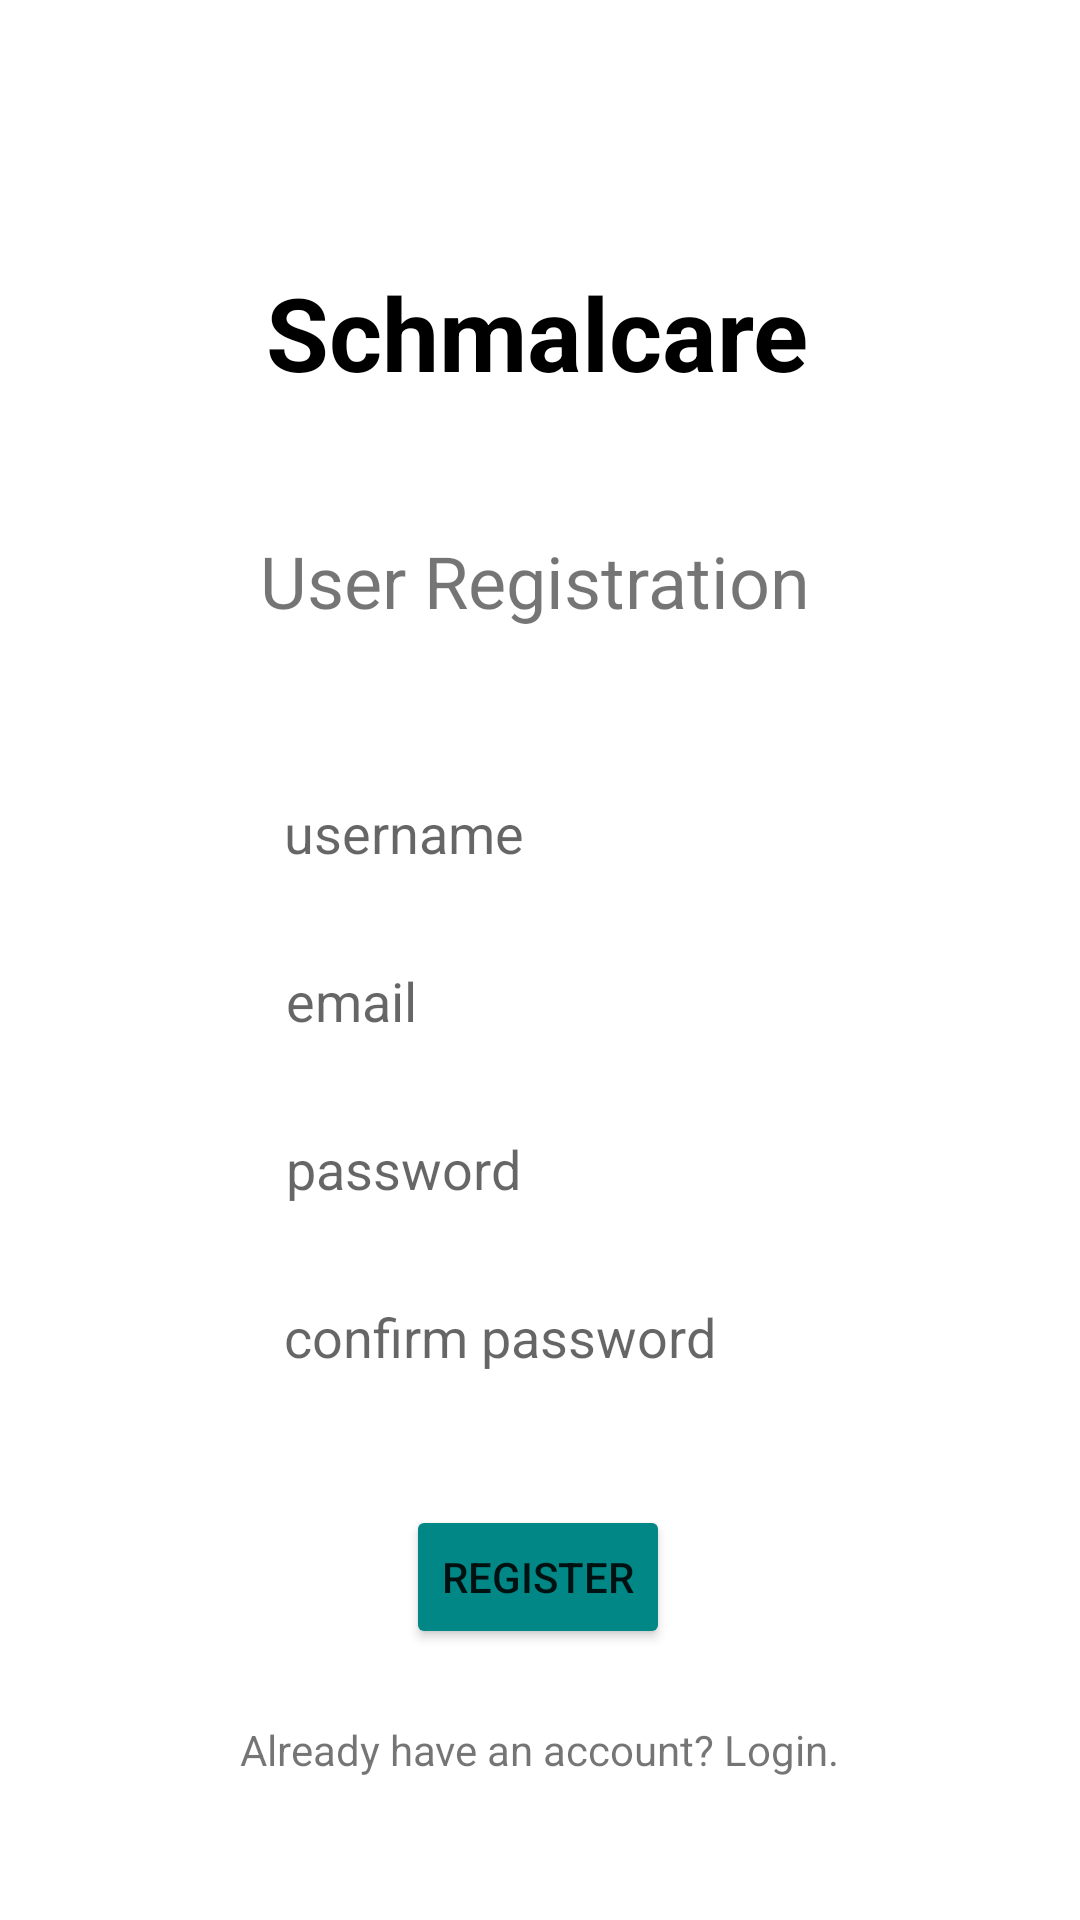

Write the Android layout XML for this screen, with the resource values it uses.
<!-- AndroidManifest.xml: application theme Theme.HealthcareMobSys -->
<!-- res/layout/activity_register.xml -->
<?xml version="1.0" encoding="utf-8"?>
<androidx.constraintlayout.widget.ConstraintLayout xmlns:android="http://schemas.android.com/apk/res/android"
    xmlns:app="http://schemas.android.com/apk/res-auto"
    xmlns:tools="http://schemas.android.com/tools"
    android:layout_width="match_parent"
    android:layout_height="match_parent"
    tools:context=".RegisterActivity">

    <TextView
        android:id="@+id/textView3"
        android:layout_width="wrap_content"
        android:layout_height="wrap_content"
        android:layout_marginTop="88dp"
        android:text="Schmalcare"
        android:textColor="#000000"
        android:textSize="34sp"
        android:textStyle="bold"
        app:layout_constraintEnd_toEndOf="parent"
        app:layout_constraintHorizontal_bias="0.495"
        app:layout_constraintStart_toStartOf="parent"
        app:layout_constraintTop_toTopOf="parent" />

    <TextView
        android:id="@+id/textView4"
        android:layout_width="wrap_content"
        android:layout_height="wrap_content"
        android:layout_marginTop="44dp"
        android:text="User Registration"
        android:textSize="24sp"
        app:layout_constraintEnd_toEndOf="parent"
        app:layout_constraintHorizontal_bias="0.491"
        app:layout_constraintStart_toStartOf="parent"
        app:layout_constraintTop_toBottomOf="@+id/textView3" />

    <EditText
        android:id="@+id/editTextRegisterUsername"
        android:layout_width="wrap_content"
        android:layout_height="wrap_content"
        android:layout_marginTop="44dp"
        android:background="@drawable/input_bg"
        android:ems="10"
        android:hint="username"
        android:inputType="textPersonName"
        android:minHeight="48dp"
        android:paddingLeft="20dp"
        android:paddingTop="10dp"
        android:paddingRight="10dp"
        android:paddingBottom="10dp"
        app:layout_constraintEnd_toEndOf="parent"
        app:layout_constraintHorizontal_bias="0.497"
        app:layout_constraintStart_toStartOf="parent"
        app:layout_constraintTop_toBottomOf="@+id/textView4" />

    <EditText
        android:id="@+id/editTextRegisterEmail"
        android:layout_width="wrap_content"
        android:layout_height="wrap_content"
        android:layout_marginTop="8dp"
        android:background="@drawable/input_bg"
        android:ems="10"
        android:hint="email"
        android:inputType="textPersonName"
        android:minHeight="48dp"
        android:paddingLeft="20dp"
        android:paddingTop="10dp"
        android:paddingRight="10dp"
        android:paddingBottom="10dp"
        app:layout_constraintEnd_toEndOf="parent"
        app:layout_constraintHorizontal_bias="0.502"
        app:layout_constraintStart_toStartOf="parent"
        app:layout_constraintTop_toBottomOf="@+id/editTextRegisterUsername" />

    <EditText
        android:id="@+id/editTextRegisterPassword"
        android:layout_width="wrap_content"
        android:layout_height="wrap_content"
        android:layout_marginTop="8dp"
        android:background="@drawable/input_bg"
        android:ems="10"
        android:hint="password"
        android:inputType="textPassword"
        android:minHeight="48dp"
        android:paddingLeft="20dp"
        android:paddingTop="10dp"
        android:paddingRight="10dp"
        android:paddingBottom="10dp"
        app:layout_constraintEnd_toEndOf="parent"
        app:layout_constraintHorizontal_bias="0.502"
        app:layout_constraintStart_toStartOf="parent"
        app:layout_constraintTop_toBottomOf="@+id/editTextRegisterEmail" />

    <EditText
        android:id="@+id/editTextRegisterConfirmPassword"
        android:layout_width="wrap_content"
        android:layout_height="wrap_content"
        android:layout_marginTop="8dp"
        android:background="@drawable/input_bg"
        android:ems="10"
        android:hint="confirm password"
        android:inputType="textPassword"
        android:minHeight="48dp"
        android:paddingLeft="20dp"
        android:paddingTop="10dp"
        android:paddingRight="10dp"
        android:paddingBottom="10dp"
        app:layout_constraintEnd_toEndOf="parent"
        app:layout_constraintHorizontal_bias="0.497"
        app:layout_constraintStart_toStartOf="parent"
        app:layout_constraintTop_toBottomOf="@+id/editTextRegisterPassword" />

    <Button
        android:id="@+id/buttonRegister"
        android:layout_width="wrap_content"
        android:layout_height="wrap_content"
        android:layout_marginTop="32dp"
        android:hint="Register"
        android:text="Register"
        app:backgroundTint="@color/teal_700"
        app:layout_constraintEnd_toEndOf="parent"
        app:layout_constraintHorizontal_bias="0.498"
        app:layout_constraintStart_toStartOf="parent"
        app:layout_constraintTop_toBottomOf="@+id/editTextRegisterConfirmPassword" />

    <TextView
        android:id="@+id/textViewAlreadyUser"
        android:layout_width="wrap_content"
        android:layout_height="wrap_content"
        android:layout_marginTop="24dp"
        android:text="Already have an account? Login."
        app:layout_constraintEnd_toEndOf="parent"
        app:layout_constraintStart_toStartOf="parent"
        app:layout_constraintTop_toBottomOf="@+id/buttonRegister" />
</androidx.constraintlayout.widget.ConstraintLayout>
<!-- resources referenced by this layout -->
<resources>
  <style name="Theme.HealthcareMobSys" parent="Theme.MaterialComponents.DayNight.DarkActionBar">
          
          <item name="colorPrimary">@color/purple_500</item>
          <item name="colorPrimaryVariant">@color/purple_700</item>
          <item name="colorOnPrimary">@color/white</item>
          
          <item name="colorSecondary">@color/teal_200</item>
          <item name="colorSecondaryVariant">@color/teal_700</item>
          <item name="colorOnSecondary">@color/black</item>
          
          <item name="android:statusBarColor" tools:targetApi="l">?attr/colorPrimaryVariant</item>
          
      </style>
  <!-- not gathered from this repository: default colours our renderer supplied (Android Studio template values) -->
  <color name="purple_500">#FF6200EE</color>
  <color name="purple_700">#FF3700B3</color>
  <color name="teal_200">#FF03DAC5</color>
  <color name="teal_700">#FF018786</color>
  <color name="black">#FF000000</color>
  <color name="white">#FFFFFFFF</color>
</resources>
